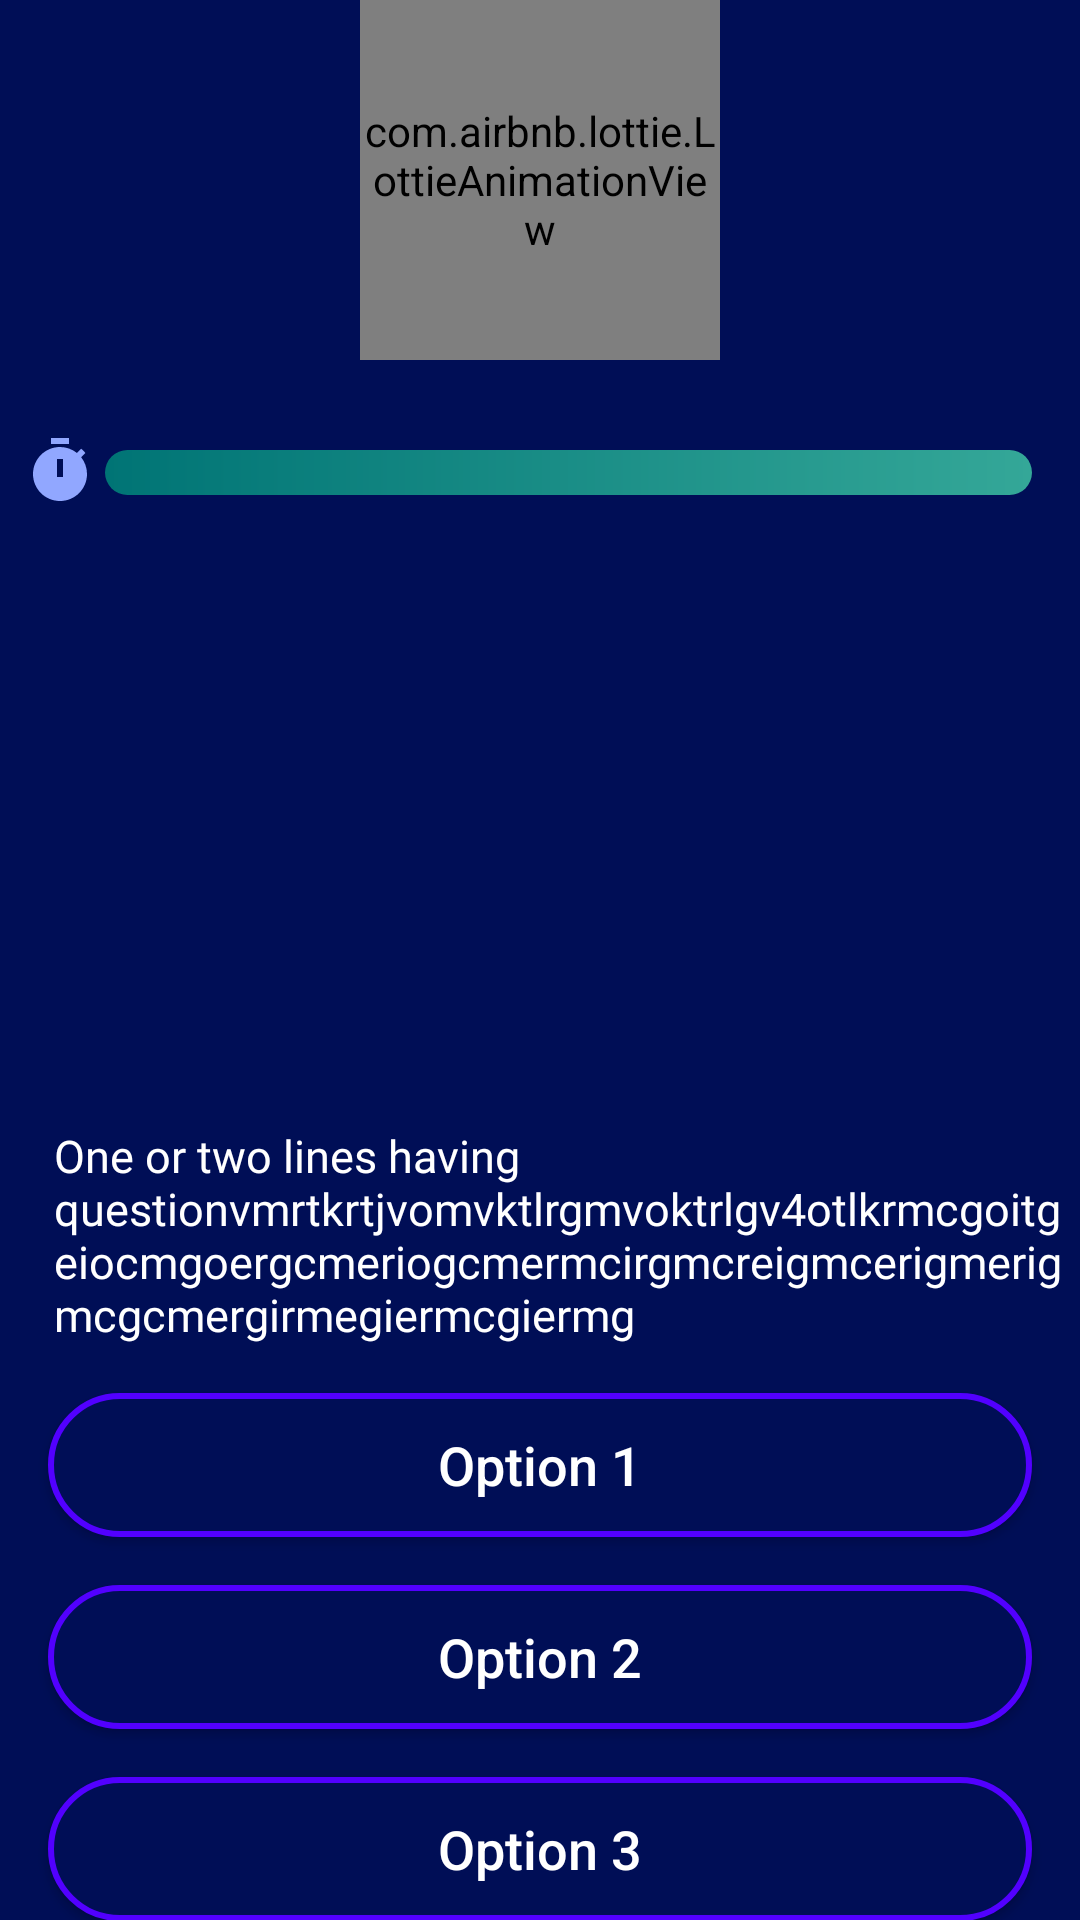

The Android layout XML behind this screen, and the referenced resources:
<!-- AndroidManifest.xml: application theme Theme.Quizzo -->
<!-- res/layout/activity_tech_quiz.xml -->
<?xml version="1.0" encoding="utf-8"?>
<androidx.constraintlayout.widget.ConstraintLayout xmlns:android="http://schemas.android.com/apk/res/android"
    xmlns:app="http://schemas.android.com/apk/res-auto"
    xmlns:tools="http://schemas.android.com/tools"
    android:layout_width="match_parent"
    android:layout_height="match_parent"
    android:background="@color/bg_color"
    tools:context=".MovieQuizActivity">

    <com.airbnb.lottie.LottieAnimationView
        android:id="@+id/img_quiz"
        android:layout_width="120dp"
        android:layout_height="120dp"
        app:layout_constraintLeft_toLeftOf="parent"
        app:layout_constraintRight_toRightOf="parent"
        app:layout_constraintTop_toTopOf="parent"
        app:lottie_autoPlay="true"
        app:lottie_loop="true"
        app:lottie_rawRes="@raw/quiz_anim" />

    <ImageView
        android:layout_width="wrap_content"
        android:layout_height="wrap_content"
        android:layout_marginStart="8dp"
        android:layout_marginTop="25dp"
        android:src="@drawable/baseline_timer_24"
        app:layout_constraintLeft_toLeftOf="parent"
        app:layout_constraintTop_toBottomOf="@id/img_quiz" />

    <ProgressBar
        android:id="@+id/timer"
        style="?android:attr/progressBarStyleHorizontal"
        android:layout_width="match_parent"
        android:layout_height="15dp"
        android:layout_marginStart="35dp"
        android:layout_marginTop="30dp"
        android:layout_marginEnd="16dp"
        android:max="100"
        android:progress="100"
        android:progressDrawable="@drawable/timer_gradient"
        app:layout_constraintLeft_toLeftOf="parent"
        app:layout_constraintRight_toRightOf="parent"
        app:layout_constraintTop_toBottomOf="@id/img_quiz" />

    <ImageView
        android:id="@+id/imageView"
        android:layout_width="match_parent"
        android:layout_height="150dp"
        android:layout_marginTop="40dp"
        android:src="@drawable/kotlin_mascot"
        app:layout_constraintEnd_toEndOf="parent"
        app:layout_constraintStart_toStartOf="parent"
        app:layout_constraintTop_toBottomOf="@+id/timer" />

    <TextView
        android:id="@+id/ques"
        android:layout_width="match_parent"
        android:layout_height="wrap_content"
        android:layout_marginHorizontal="5dp"
        android:layout_marginStart="18dp"
        android:layout_marginTop="20dp"
        android:fontFamily="@font/nunito_sans_light"
        android:text="One or two lines having questionvmrtkrtjvomvktlrgmvoktrlgv4otlkrmcgoitgeiocmgoergcmeriogcmermcirgmcreigmcerigmerigmcgcmergirmegiermcgiermg"
        android:textColor="@color/white"
        android:textSize="15sp"
        app:layout_constraintLeft_toLeftOf="parent"
        app:layout_constraintRight_toRightOf="parent"
        app:layout_constraintTop_toBottomOf="@id/imageView" />

    <androidx.appcompat.widget.AppCompatButton
        android:id="@+id/option1"
        android:layout_width="match_parent"
        android:layout_height="wrap_content"
        android:layout_margin="16dp"
        android:background="@drawable/trans_button"
        android:text="Option 1"
        android:textAllCaps="false"
        android:textColor="@color/white"
        android:textSize="18sp"
        app:layout_constraintTop_toBottomOf="@id/ques" />

    <androidx.appcompat.widget.AppCompatButton
        android:id="@+id/option2"
        android:layout_width="match_parent"
        android:layout_height="wrap_content"
        android:layout_margin="16dp"
        android:background="@drawable/trans_button"
        android:text="Option 2"
        android:textAllCaps="false"
        android:textColor="@color/white"
        android:textSize="18sp"
        app:layout_constraintTop_toBottomOf="@id/option1" />

    <androidx.appcompat.widget.AppCompatButton
        android:id="@+id/option3"
        android:layout_width="match_parent"
        android:layout_height="wrap_content"
        android:layout_margin="16dp"
        android:background="@drawable/trans_button"
        android:text="Option 3"
        android:textAllCaps="false"
        android:textColor="@color/white"
        android:textSize="18sp"
        app:layout_constraintTop_toBottomOf="@id/option2" />

    <androidx.appcompat.widget.AppCompatButton
        android:id="@+id/next"
        android:layout_width="match_parent"
        android:layout_height="wrap_content"
        android:layout_margin="16dp"
        android:background="@drawable/next_button"
        android:text="Next"
        android:textAlignment="center"
        android:textColor="@color/bg_color"
        android:textSize="25sp"
        app:layout_constraintTop_toBottomOf="@id/option3" />


</androidx.constraintlayout.widget.ConstraintLayout>
<!-- resources referenced by this layout -->
<resources>
  <color name="bg_color">#000E56</color>
  <color name="white">#FFFFFFFF</color>
  <!-- drawable baseline_timer_24 (drawable) -->
  <vector android:height="24dp" android:tint="#91a7ff "
      android:viewportHeight="24" android:viewportWidth="24"
      android:width="24dp" xmlns:android="http://schemas.android.com/apk/res/android">
      <path android:fillColor="@android:color/white" android:pathData="M9,1h6v2h-6z"/>
      <path android:fillColor="@android:color/white" android:pathData="M19.03,7.39l1.42,-1.42c-0.43,-0.51 -0.9,-0.99 -1.41,-1.41l-1.42,1.42C16.07,4.74 14.12,4 12,4c-4.97,0 -9,4.03 -9,9c0,4.97 4.02,9 9,9s9,-4.03 9,-9C21,10.88 20.26,8.93 19.03,7.39zM13,14h-2V8h2V14z"/>
  </vector>
  <!-- drawable next_button (drawable) -->
  <?xml version="1.0" encoding="utf-8"?>
  <selector xmlns:android="http://schemas.android.com/apk/res/android">
      <item android:state_pressed="false">
          <shape android:shape="rectangle">
              <corners android:radius="25dp"/>
              <solid android:color="#34A798"/>
              <stroke android:color="#34A798" android:width="2dp"/>
          </shape>
  
      </item>
  
      <item android:state_pressed="true">
          <shape android:shape="rectangle">
              <corners android:radius="25dp"/>
              <solid android:color="#007475"/>
              <stroke android:color="#007475" android:width="2dp"/>
          </shape>
      </item>
  </selector>
  <!-- drawable timer_gradient (drawable) -->
  <?xml version="1.0" encoding="utf-8"?>
  <layer-list xmlns:android="http://schemas.android.com/apk/res/android">
      <item android:id="@android:id/background">
          <shape>
              
              <corners android:radius="10dp"/>
              <solid android:color="#030651"/>
          </shape>
      </item>
      <item android:id="@android:id/progress">
          
          <clip>
              <shape>
                  <corners android:radius="10dp"/>
  
                  <gradient
                      android:startColor="#007475"
                      android:endColor="#34A798"
                      android:angle="0"/>
              </shape>
          </clip>
      </item>
  </layer-list>
  <!-- drawable trans_button (drawable) -->
  <?xml version="1.0" encoding="utf-8"?>
  <selector xmlns:android="http://schemas.android.com/apk/res/android">
      <item android:state_pressed="false">
          <shape android:shape="rectangle">
              <corners android:radius="25dp" />
              <solid android:color="#000E56" />
              <stroke android:width="2dp" android:color="#5200FF" />
          </shape>
      </item>
      <item android:state_pressed="true">
          <shape android:shape="rectangle">
              <corners android:radius="25dp" />
              <solid android:color="#5200FF" />
              <stroke android:width="2dp" android:color="#5200FF" />
          </shape>
      </item>
  </selector>
  <style name="Theme.Quizzo" parent="Base.Theme.Quizzo" />
  <style name="Base.Theme.Quizzo" parent="Theme.Material3.DayNight.NoActionBar">
          
          
      </style>
</resources>
